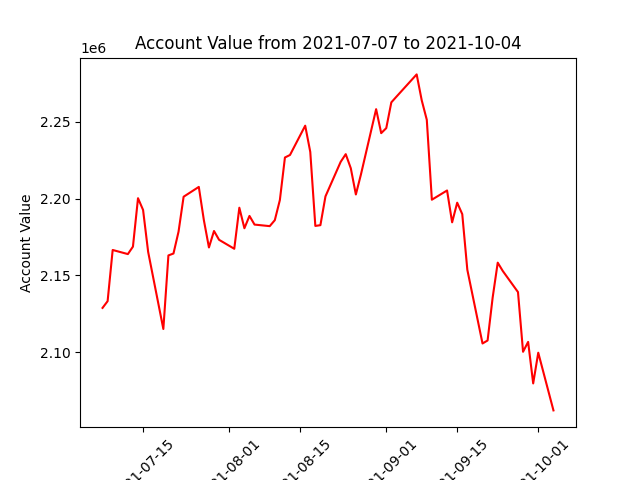

The data file committed next to this chart (first rows):
datadate, account_value
20210707, 2128880
20210708, 2133264
20210709, 2166577
20210712, 2163902
20210713, 2168761
20210714, 2200281
20210715, 2192640
20210716, 2165347
20210719, 2115155
20210720, 2163032
20210721, 2164278
20210722, 2178496
20210723, 2201243
20210726, 2207631
20210727, 2185971
20210728, 2168219
20210729, 2178932
20210730, 2173200
20210802, 2167364
20210803, 2194102
20210804, 2180727
20210805, 2188753
20210806, 2183106
20210809, 2182099
20210810, 2185969
20210811, 2199091
20210812, 2226772
20210813, 2228423
20210816, 2247487
20210817, 2230413
20210818, 2182233
20210819, 2182725
20210820, 2201467
20210823, 2223935
20210824, 2228954
20210825, 2219781
20210826, 2202704
20210827, 2215722
20210830, 2258241
20210831, 2242618
20210901, 2245893
20210902, 2262667
20210903, 2266339
20210907, 2280867
20210908, 2264002
20210909, 2251309
20210910, 2199295
20210913, 2205306
20210914, 2184570
20210915, 2197361
20210916, 2189905
20210917, 2153698
20210920, 2105720
20210921, 2107664
20210922, 2135617
20210923, 2158326
20210924, 2152896
20210927, 2139163
20210928, 2100308
20210929, 2106749
... 3 more rows
